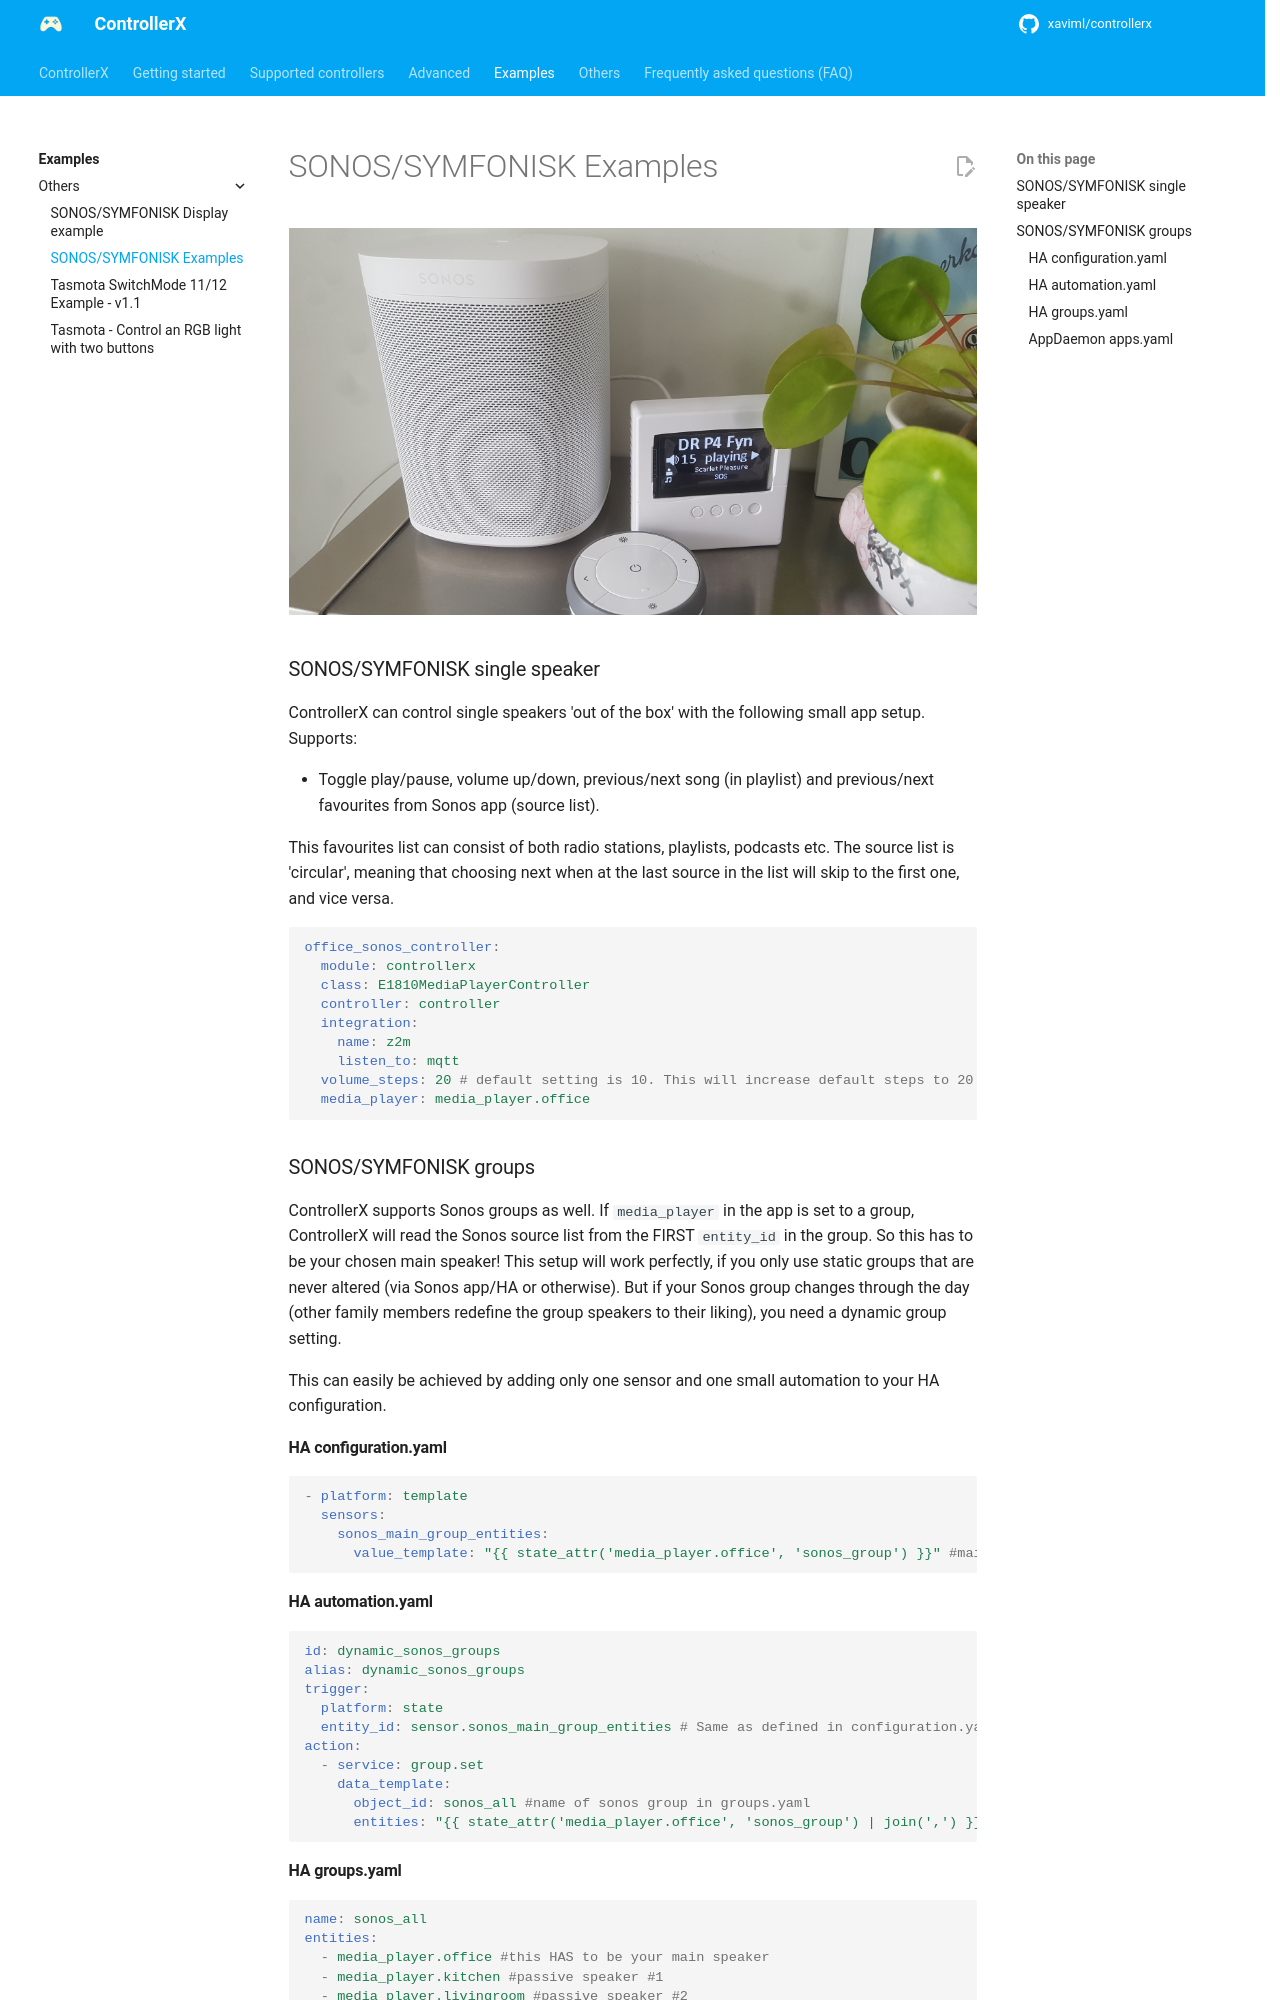

repository: xaviml/controllerx · page: examples/sonos/index.html · generator: mkdocs

---
title: SONOS/SYMFONISK Examples
description: Control a single Sonos/SYMFONISK speaker or a dynamic Sonos group with ControllerX.
---

![Three different Sonos displays](../assets/tutorials/sonos_displays_2.jpg)

### SONOS/SYMFONISK single speaker

ControllerX can control single speakers 'out of the box' with the following small app setup.
Supports:

- Toggle play/pause, volume up/down, previous/next song (in playlist) and previous/next favourites from Sonos app (source list).

This favourites list can consist of both radio stations, playlists, podcasts etc. The source list is 'circular', meaning that choosing next when at the last source in the list will skip to the first one, and vice versa.

```yaml
office_sonos_controller:
  module: controllerx
  class: E1810MediaPlayerController
  controller: controller
  integration:
    name: z2m
    listen_to: mqtt
  volume_steps: 20 # default setting is 10. This will increase default steps to 20 from no volume to full volume
  media_player: media_player.office
```

### SONOS/SYMFONISK groups

ControllerX supports Sonos groups as well. If `media_player` in the app is set to a group, ControllerX will read the Sonos source list from the FIRST `entity_id` in the group. So this has to be your chosen main speaker! This setup will work perfectly, if you only use static groups that are never altered (via Sonos app/HA or otherwise). But if your Sonos group changes through the day (other family members redefine the group speakers to their liking), you need a dynamic group setting.

This can easily be achieved by adding only one sensor and one small automation to your HA configuration.

#### HA configuration.yaml

```yaml
- platform: template
  sensors:
    sonos_main_group_entities:
      value_template: "{{ state_attr('media_player.office', 'sonos_group') }}" #main speaker
```

#### HA automation.yaml

```yaml
id: dynamic_sonos_groups
alias: dynamic_sonos_groups
trigger:
  platform: state
  entity_id: sensor.sonos_main_group_entities # Same as defined in configuration.yaml
action:
  - service: group.set
    data_template:
      object_id: sonos_all #name of sonos group in groups.yaml
      entities: "{{ state_attr('media_player.office', 'sonos_group') | join(',') }}" #main speaker
```
